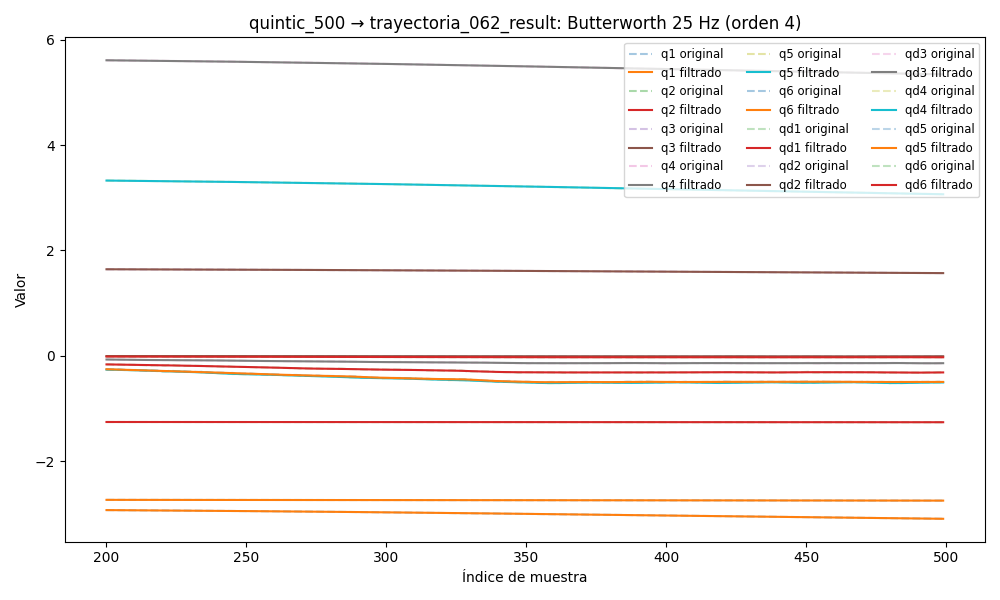

Values plotted in this chart, from the file beside it:
timestamp, q1, q2, q3, q4, q5, q6, qd1, qd2, qd3, qd4, qd5, qd6, tau1, tau2, tau3, tau4, tau5, tau6
1749033835, -2.903, -1.255, 1.654, 5.649, 3.365, -2.731, 0.001623, 0.0004929, -0.0002179, -0.001278, -0.002816, 0.0009211, 0.2542, -1.152, -0.7635, 0.001206, -0.1019, -0.05927
1749033835, -2.903, -1.255, 1.654, 5.649, 3.365, -2.731, 0.001638, 0.0004788, -0.0002147, -0.001166, -0.00274, 0.0008561, 0.2542, -1.152, -0.7635, 0.001206, -0.1019, -0.05927
1749033835, -2.903, -1.255, 1.654, 5.649, 3.365, -2.731, 0.001657, 0.0004651, -0.0002112, -0.001055, -0.002664, 0.0007926, 0.2327, -1.144, -0.7819, 0.002374, -0.1218, -0.06978
1749033835, -2.903, -1.255, 1.654, 5.649, 3.365, -2.731, 0.001679, 0.0004518, -0.0002073, -0.0009484, -0.002586, 0.0007319, 0.2623, -1.152, -0.7755, -0.01772, -0.102, -0.05553
1749033835, -2.903, -1.255, 1.654, 5.649, 3.365, -2.731, 0.001707, 0.0004388, -0.0002029, -0.0008492, -0.002505, 0.0006751, 0.2593, -1.15, -0.7669, -0.01417, -0.1196, -0.05031
1749033835, -2.903, -1.255, 1.654, 5.649, 3.365, -2.731, 0.00174, 0.0004258, -0.000198, -0.0007603, -0.00242, 0.0006229, 0.2544, -1.17, -0.7873, -6.438791751861572e-05, -0.1299, -0.04896
1749033835, -2.903, -1.255, 1.654, 5.649, 3.365, -2.731, 0.001777, 0.0004127, -0.0001928, -0.0006842, -0.00233, 0.0005761, 0.2544, -1.17, -0.7873, -6.438791751861572e-05, -0.1299, -0.04896
1749033835, -2.903, -1.255, 1.654, 5.649, 3.365, -2.731, 0.001817, 0.0003992, -0.0001874, -0.0006229, -0.002233, 0.0005348, 0.2599, -1.141, -0.7823, 0.007992, -0.1314, -0.06449
1749033835, -2.903, -1.255, 1.654, 5.649, 3.365, -2.731, 0.001856, 0.0003853, -0.0001821, -0.000578, -0.002127, 0.000499, 0.2598, -1.141, -0.7813, -0.0004454, -0.1236, -0.0594
1749033835, -2.903, -1.255, 1.654, 5.649, 3.365, -2.731, 0.001891, 0.0003706, -0.000177, -0.0005499, -0.002013, 0.0004684, 0.2598, -1.141, -0.7813, -0.0004454, -0.1236, -0.0594
1749033835, -2.903, -1.255, 1.654, 5.649, 3.365, -2.731, 0.001918, 0.000355, -0.0001724, -0.0005383, -0.001892, 0.0004425, 0.2436, -1.162, -0.7762, -0.01007, -0.1275, -0.04632
1749033835, -2.903, -1.255, 1.654, 5.649, 3.365, -2.731, 0.001937, 0.0003382, -0.0001685, -0.0005416, -0.001765, 0.0004207, 0.2493, -1.166, -0.7849, 0.00387, -0.1139, -0.07616
1749033835, -2.903, -1.255, 1.654, 5.649, 3.365, -2.731, 0.001944, 0.00032, -0.0001654, -0.000557, -0.001637, 0.000402, 0.244, -1.184, -0.7748, -0.006554, -0.1139, -0.06207
1749033835, -2.903, -1.255, 1.654, 5.649, 3.365, -2.731, 0.001939, 0.0003005, -0.0001632, -0.0005805, -0.001512, 0.0003857, 0.2723, -1.158, -0.7775, 0.002015, -0.1261, -0.05412
1749033835, -2.903, -1.255, 1.654, 5.649, 3.365, -2.731, 0.001923, 0.0002796, -0.0001617, -0.000607, -0.001395, 0.0003709, 0.2617, -1.189, -0.7842, -0.01394, -0.1153, -0.06601
1749033835, -2.903, -1.255, 1.654, 5.649, 3.365, -2.731, 0.0019, 0.0002574, -0.0001607, -0.0006303, -0.00129, 0.000357, 0.2545, -1.186, -0.7865, 0.002, -0.1161, -0.0684
1749033835, -2.903, -1.255, 1.654, 5.649, 3.365, -2.731, 0.001871, 0.0002341, -0.0001597, -0.0006436, -0.0012, 0.0003435, 0.2453, -1.183, -0.7764, 0.002, -0.1172, -0.07999
1749033835, -2.903, -1.255, 1.654, 5.649, 3.365, -2.731, 0.001842, 0.0002101, -0.0001584, -0.0006399, -0.001127, 0.0003298, 0.2507, -1.182, -0.7851, 0.005291, -0.1154, -0.0502
1749033835, -2.903, -1.255, 1.654, 5.649, 3.365, -2.731, 0.001817, 0.0001857, -0.0001559, -0.0006127, -0.001069, 0.0003159, 0.2741, -1.188, -0.7841, 0.008089, -0.1229, -0.07736
1749033835, -2.903, -1.255, 1.654, 5.649, 3.365, -2.731, 0.0018, 0.0001614, -0.0001518, -0.0005567, -0.001023, 0.0003015, 0.2681, -1.202, -0.7902, 0.009704, -0.1182, -0.06463
1749033835, -2.903, -1.255, 1.654, 5.649, 3.365, -2.731, 0.001797, 0.0001377, -0.0001452, -0.0004688, -0.0009827, 0.000287, 0.2664, -1.195, -0.7663, -0.003774, -0.1286, -0.08003
1749033835, -2.903, -1.255, 1.654, 5.649, 3.365, -2.731, 0.001811, 0.0001153, -0.0001358, -0.0003485, -0.0009399, 0.0002724, 0.2466, -1.205, -0.767, 0.01125, -0.1007, -0.07618
1749033835, -2.903, -1.255, 1.654, 5.649, 3.365, -2.731, 0.001845, 9.438803273126815e-05, -0.0001231, -0.0001995, -0.000885, 0.0002582, 0.2466, -1.205, -0.767, 0.01125, -0.1007, -0.07618
1749033835, -2.903, -1.255, 1.654, 5.649, 3.365, -2.731, 0.001899, 7.551717792073538e-05, -0.0001073, -2.9724152028109606e-05, -0.0008082, 0.0002448, 0.2445, -1.222, -0.7715, 0.009773, -0.106, -0.06072
1749033835, -2.903, -1.255, 1.654, 5.649, 3.365, -2.731, 0.001973, 5.8944514432930455e-05, -8.86279672095698e-05, 0.000148, -0.0007009, 0.0002326, 0.2445, -1.222, -0.7715, 0.009773, -0.106, -0.06072
1749033835, -2.903, -1.255, 1.654, 5.649, 3.365, -2.731, 0.002063, 4.486125898461254e-05, -6.803613040067039e-05, 0.0003156, -0.0005572, 0.0002221, 0.2554, -1.229, -0.7667, 0.01899, -0.1093, -0.09955
1749033835, -2.903, -1.255, 1.654, 5.649, 3.365, -2.731, 0.002165, 3.335534944728649e-05, -4.6911326063710054e-05, 0.0004507, -0.0003754, 0.0002136, 0.2677, -1.219, -0.7618, 0.01677, -0.09893, -0.07874
1749033835, -2.903, -1.255, 1.654, 5.649, 3.365, -2.731, 0.00227, 2.4418941313199095e-05, -2.719304555492785e-05, 0.0005269, -0.0001592, 0.0002071, 0.2677, -1.219, -0.7618, 0.01677, -0.09893, -0.07874
1749033835, -2.903, -1.255, 1.654, 5.649, 3.365, -2.731, 0.002368, 1.7959968392119375e-05, -1.1327378712640597e-05, 0.0005155, 8.074957179208304e-05, 0.0002028, 0.2913, -1.222, -0.7801, -0.003532, -0.07558, -0.07613
1749033835, -2.903, -1.255, 1.654, 5.649, 3.365, -2.731, 0.002448, 1.381477471401199e-05, -2.1862822291227045e-06, 0.0003872, 0.0003263, 0.0002001, 0.2913, -1.222, -0.7801, -0.003532, -0.07558, -0.07613
1749033835, -2.903, -1.255, 1.654, 5.649, 3.365, -2.731, 0.002498, 1.175898464340162e-05, -2.9371438721041945e-06, 0.0001146, 0.0005521, 0.0001983, 0.2753, -1.233, -0.7862, -0.02284, -0.07022, -0.1226
1749033835, -2.903, -1.255, 1.654, 5.649, 3.365, -2.731, 0.002504, 1.151434607800745e-05, -1.686737657439578e-05, -0.0003251, 0.0007257, 0.0001965, 0.2548, -1.249, -0.7938, -0.005221, -0.06378, -0.1072
1749033835, -2.903, -1.255, 1.654, 5.649, 3.365, -2.731, 0.002452, 1.2750303151576697e-05, -4.7175237708961295e-05, -0.0009481, 0.0008094, 0.0001931, 0.2548, -1.249, -0.7938, -0.005221, -0.06378, -0.1072
1749033835, -2.903, -1.255, 1.654, 5.649, 3.365, -2.731, 0.00233, 1.5080402720668658e-05, -9.674494050045404e-05, -0.001761, 0.0007628, 0.0001864, 0.2285, -1.242, -0.8015, -0.03512, -0.07807, -0.1034
1749033835, -2.903, -1.255, 1.654, 5.649, 3.365, -2.731, 0.002127, 1.8055118293098437e-05, -0.0001679, -0.00276, 0.0005451, 0.0001741, 0.2625, -1.241, -0.7979, -0.05161, -0.07342, -0.1135
1749033835, -2.903, -1.255, 1.654, 5.649, 3.365, -2.731, 0.001834, 2.1154057760967817e-05, -0.0002624, -0.003929, 0.0001197, 0.000154, 0.1909, -1.261, -0.8203, -0.05843, -0.12, -0.1122
1749033835, -2.903, -1.255, 1.654, 5.649, 3.365, -2.731, 0.001443, 2.3781490672544484e-05, -0.0003809, -0.005239, -0.0005426, 0.0001237, 0.1909, -1.261, -0.8203, -0.05843, -0.12, -0.1122
1749033835, -2.903, -1.255, 1.654, 5.649, 3.365, -2.731, 0.0009488, 2.5269320069839002e-05, -0.0005235, -0.006653, -0.00146, 8.068305409349294e-05, 0.1811, -1.259, -0.8202, -0.05637, -0.134, -0.1382
1749033835, -2.903, -1.255, 1.654, 5.649, 3.365, -2.731, 0.00035, 2.4890831461726567e-05, -0.0006895, -0.008124, -0.002634, 2.2968034999261333e-05, 0.1329, -1.264, -0.8464, -0.08069, -0.1737, -0.1356
1749033835, -2.903, -1.255, 1.654, 5.649, 3.365, -2.731, -0.000352, 2.1886900811965165e-05, -0.0008775, -0.0096, -0.004052, -5.109161502602584e-05, 0.1151, -1.257, -0.8454, -0.084, -0.1888, -0.1214
1749033835, -2.903, -1.255, 1.654, 5.649, 3.365, -2.731, -0.001152, 1.5504172213400085e-05, -0.001086, -0.01103, -0.00568, -0.0001425, 0.1151, -1.257, -0.8454, -0.084, -0.1888, -0.1214
1749033835, -2.903, -1.255, 1.654, 5.649, 3.365, -2.731, -0.002043, 5.042363015694029e-06, -0.001314, -0.01236, -0.007471, -0.0002513, 0.1142, -1.276, -0.8457, -0.09713, -0.2029, -0.1227
1749033835, -2.903, -1.255, 1.654, 5.649, 3.365, -2.731, -0.003011, -1.0094402290172308e-05, -0.001559, -0.01354, -0.009359, -0.0003769, 0.1057, -1.272, -0.8506, -0.09825, -0.1974, -0.1549
1749033835, -2.903, -1.255, 1.654, 5.649, 3.365, -2.731, -0.004042, -3.0349206467659122e-05, -0.001822, -0.01455, -0.01127, -0.0005177, 0.0802, -1.283, -0.8826, -0.1087, -0.1991, -0.1575
1749033835, -2.903, -1.255, 1.654, 5.649, 3.365, -2.731, -0.005117, -5.5975041440889476e-05, -0.002103, -0.01536, -0.01313, -0.0006712, 0.03058, -1.278, -0.896, -0.09206, -0.2193, -0.1459
1749033835, -2.903, -1.255, 1.654, 5.649, 3.365, -2.731, -0.006216, -8.701677992656915e-05, -0.002401, -0.01597, -0.01485, -0.0008343, 0.03058, -1.278, -0.896, -0.09206, -0.2193, -0.1459
1749033835, -2.903, -1.255, 1.654, 5.649, 3.365, -2.731, -0.007319, -0.0001233, -0.002718, -0.01639, -0.01637, -0.001004, 0.03248, -1.294, -0.8945, -0.07551, -0.2337, -0.1627
1749033835, -2.903, -1.255, 1.654, 5.649, 3.365, -2.731, -0.008402, -0.0001646, -0.003054, -0.01664, -0.01763, -0.001175, 0.03248, -1.294, -0.8945, -0.07551, -0.2337, -0.1627
1749033835, -2.903, -1.255, 1.654, 5.649, 3.365, -2.731, -0.009447, -0.0002103, -0.00341, -0.01675, -0.01861, -0.001345, 0.005163, -1.297, -0.9006, -0.1039, -0.2114, -0.1644
1749033835, -2.903, -1.255, 1.654, 5.649, 3.365, -2.731, -0.01043, -0.0002602, -0.003789, -0.01679, -0.01928, -0.001511, -0.01097, -1.309, -0.9096, -0.123, -0.1887, -0.1527
1749033835, -2.903, -1.255, 1.654, 5.649, 3.365, -2.731, -0.01135, -0.0003137, -0.00419, -0.0168, -0.01965, -0.001669, -0.01097, -1.309, -0.9096, -0.123, -0.1887, -0.1527
1749033835, -2.903, -1.255, 1.654, 5.649, 3.365, -2.731, -0.01218, -0.0003707, -0.004616, -0.01683, -0.01977, -0.001818, -0.03599, -1.315, -0.9281, -0.1109, -0.2185, -0.132
1749033835, -2.903, -1.255, 1.654, 5.649, 3.365, -2.731, -0.01292, -0.0004309, -0.005066, -0.01695, -0.01969, -0.001957, -0.05331, -1.31, -0.9081, -0.1423, -0.2226, -0.132
1749033835, -2.903, -1.255, 1.654, 5.649, 3.365, -2.731, -0.01357, -0.0004943, -0.005541, -0.01721, -0.01946, -0.002086, -0.06754, -1.326, -0.9209, -0.1187, -0.2104, -0.1462
1749033835, -2.903, -1.255, 1.654, 5.649, 3.365, -2.731, -0.01413, -0.0005611, -0.006039, -0.01763, -0.01919, -0.002207, -0.04561, -1.323, -0.9503, -0.1364, -0.2182, -0.1617
1749033835, -2.903, -1.255, 1.654, 5.649, 3.365, -2.731, -0.01461, -0.0006312, -0.006558, -0.01825, -0.01893, -0.002322, -0.04561, -1.323, -0.9503, -0.1364, -0.2182, -0.1617
1749033835, -2.903, -1.255, 1.654, 5.649, 3.365, -2.731, -0.01503, -0.0007047, -0.007094, -0.01909, -0.01878, -0.002433, -0.06939, -1.331, -0.9457, -0.1574, -0.2399, -0.1437
1749033835, -2.903, -1.255, 1.654, 5.649, 3.365, -2.732, -0.0154, -0.0007817, -0.007642, -0.02016, -0.0188, -0.002543, -0.09674, -1.336, -0.9463, -0.1656, -0.2606, -0.1641
1749033835, -2.903, -1.255, 1.654, 5.649, 3.365, -2.732, -0.01575, -0.0008621, -0.008195, -0.02144, -0.01904, -0.002651, -0.09674, -1.336, -0.9463, -0.1656, -0.2606, -0.1641
1749033835, -2.903, -1.255, 1.654, 5.649, 3.365, -2.732, -0.01608, -0.0009457, -0.008742, -0.02292, -0.01954, -0.002759, -0.1184, -1.336, -0.9549, -0.1812, -0.2579, -0.1632
... 4,992 more rows
